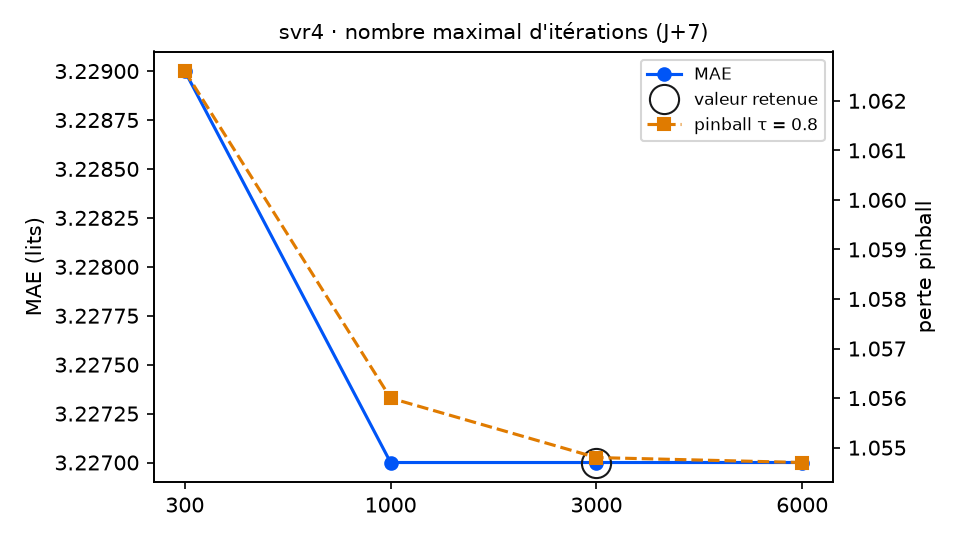

Values plotted in this chart, from the file beside it:
variante; MAE; RMSE; biais; pinball τ=0.8; couverture 90 %; temps (s); DM p (pinball τ=0.8); p Holm; vs choix retenu
iterations = 300; 3.229; 3.95; -0.325; 1.063; 84.2; 1.6; 0.0622; 0.1866; équivalent
iterations = 1000; 3.227; 3.949; -0.331; 1.056; 84.2; 4.4; 0.2244; 0.4488; équivalent
iterations = 3000 (retenu); 3.227; 3.949; -0.331; 1.055; 84.2; 8.2; ; ; — choix retenu
iterations = 6000; 3.227; 3.949; -0.331; 1.055; 84.2; 9.0; 0.875; 0.875; équivalent
